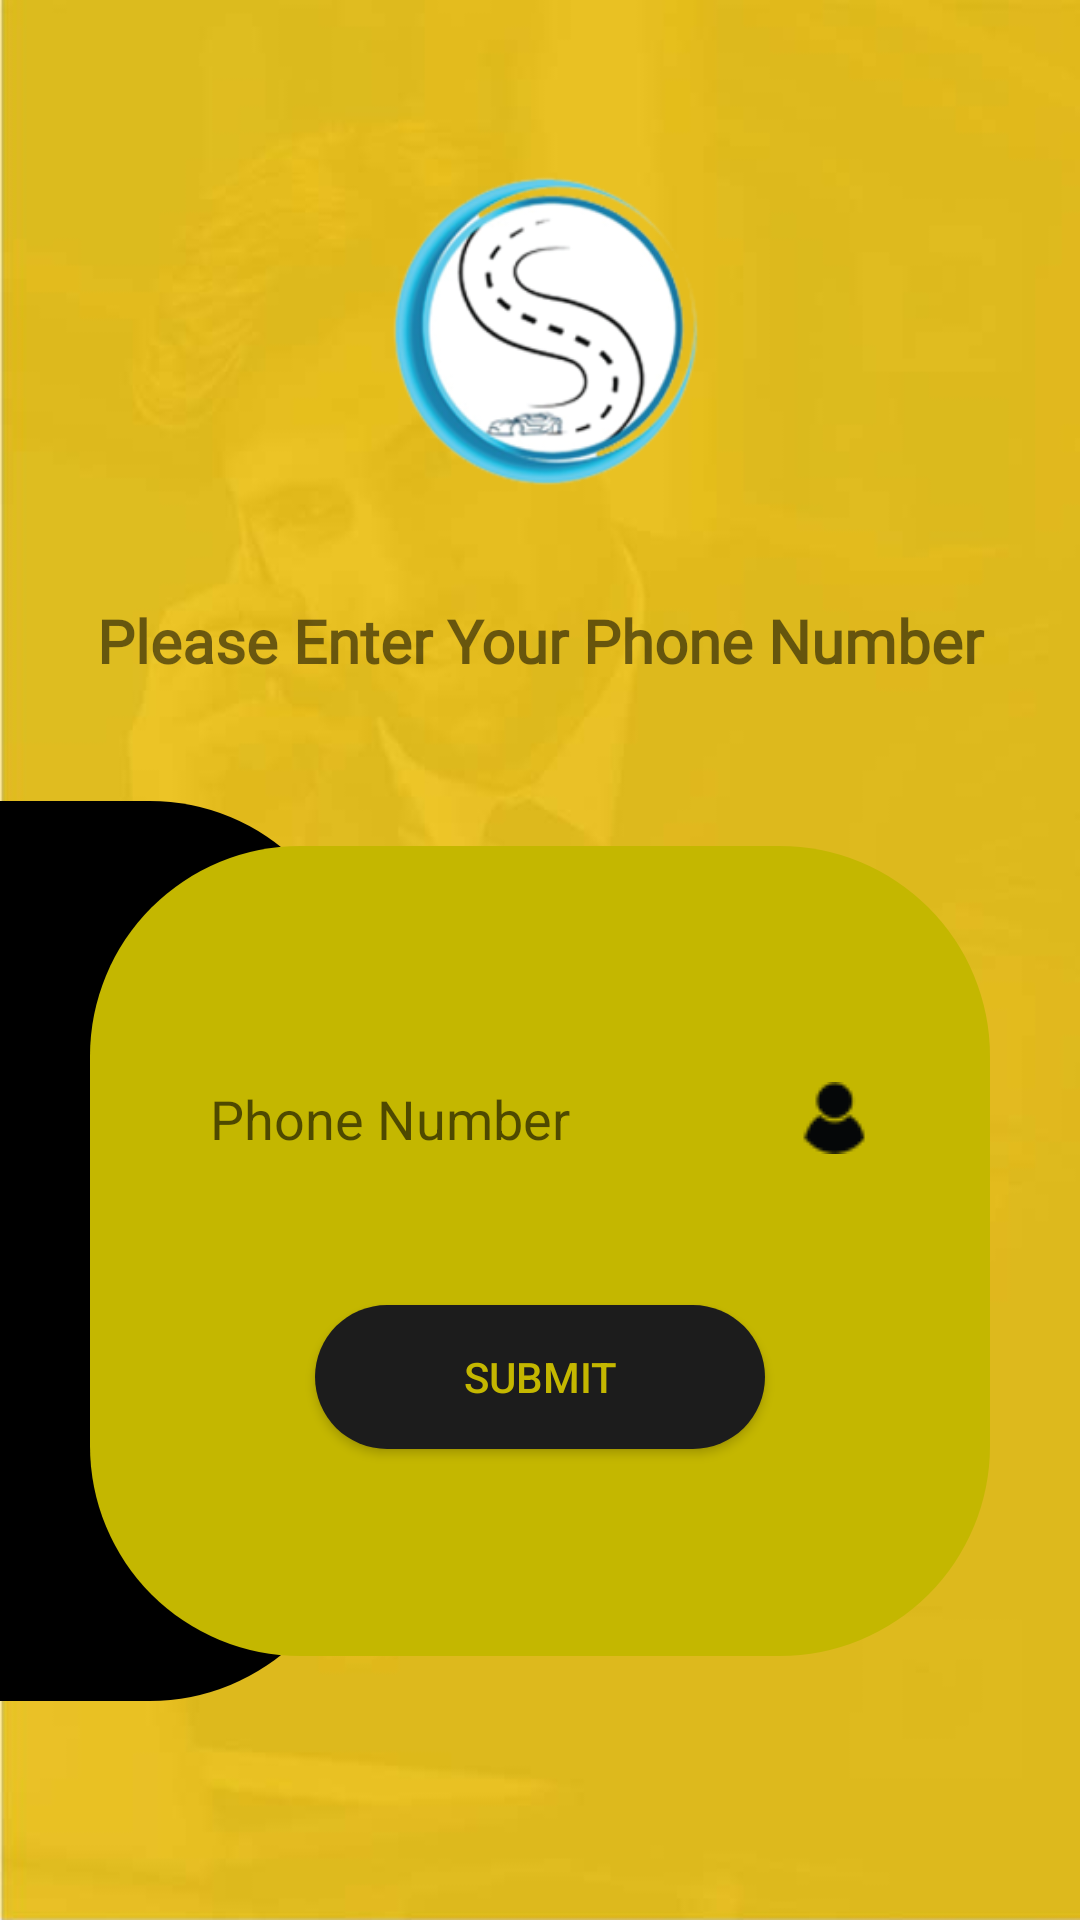

Android layout source for this screen:
<!-- AndroidManifest.xml: application theme AppTheme -->
<!-- res/layout/activity_forgot_password.xml -->
<?xml version="1.0" encoding="utf-8"?>
<LinearLayout xmlns:android="http://schemas.android.com/apk/res/android"
    android:orientation="vertical" android:layout_width="match_parent"
    android:background="@drawable/login_bg"
    android:layout_height="match_parent">
    <LinearLayout
        android:layout_width="match_parent"
        android:layout_height="wrap_content"
        android:orientation="vertical"
        android:layout_marginTop="40dp">
        <ImageView
            android:layout_width="150dp"
            android:layout_height="150dp"
            android:src="@drawable/shreeji_logo"
            android:layout_gravity="center"/>
        <TextView
            android:layout_marginTop="10dp"
            android:layout_width="match_parent"
            android:layout_height="wrap_content"
            android:textSize="20sp"
            android:layout_gravity="center"
            android:gravity="center"
            android:fontFamily="@font/trueno_font"
            android:textStyle="bold"
            android:text="@string/enter_phone_number"/>
        <RelativeLayout
            android:layout_width="match_parent"
            android:layout_height="300dp"
            android:layout_marginTop="40dp"
            android:orientation="horizontal">
            <LinearLayout
                android:layout_width="120dp"
                android:layout_height="300dp"
                android:background="@drawable/gradiant_button_black"/>
            <LinearLayout
                android:layout_marginTop="30dp"
                android:layout_marginLeft="30dp"
                android:layout_marginRight="30dp"
                android:layout_width="match_parent"
                android:layout_height="300dp"
                android:orientation="vertical"
                android:gravity="center"
                android:layout_centerInParent="true"
                android:layout_gravity="center_vertical"
                android:padding="20dp"
                android:background="@drawable/gradiant_button_yellow">
                <EditText
                    android:id="@+id/phoneNumber_forgot_pwd"
                    android:layout_width="match_parent"
                    android:layout_height="wrap_content"
                    android:paddingLeft="20dp"
                    android:imeOptions="actionNext"
                    android:singleLine="true"
                    android:background="@drawable/rounded_corner"
                    android:hint="@string/phone"
                    android:drawableRight="@drawable/user"
                    android:inputType="phone"
                    android:paddingTop="10dp"
                    android:paddingRight="20dp"
                    android:paddingBottom="10dp"/>

                <Button
                    android:id="@+id/submit"
                    android:layout_marginTop="40dp"
                    android:textColor="@color/theme_color"
                    android:layout_gravity="center"
                    android:layout_width="150dp"
                    android:layout_height="wrap_content"
                    android:text="@string/submit"
                    android:background="@drawable/button_color_black"/>


            </LinearLayout>

        </RelativeLayout>
    </LinearLayout>


</LinearLayout>
<!-- resources referenced by this layout -->
<resources>
  <color name="theme_color">#c4b700</color>
  <!-- drawable button_color_black (drawable) -->
  <?xml version="1.0" encoding="utf-8"?>
  <shape xmlns:android="http://schemas.android.com/apk/res/android"
      android:shape="rectangle">
      <corners
          android:radius="30dp"/>
      
      <gradient
          android:startColor="@color/buttonBlack"
          android:centerColor="@color/buttonBlack"
          android:endColor="@color/buttonBlack"
          android:angle="270" />
  </shape>
  <!-- drawable gradiant_button_black (drawable) -->
  <?xml version="1.0" encoding="utf-8"?>
  <selector
      xmlns:android="http://schemas.android.com/apk/res/android">
      <item>
          <shape android:shape="rectangle">
              <corners android:topRightRadius="70dp"
                  android:bottomRightRadius="70dp" />
              <solid android:color="@android:color/black"/>
          </shape>
      </item>
  </selector>
  <!-- drawable gradiant_button_yellow (drawable) -->
  <?xml version="1.0" encoding="utf-8"?>
  <shape xmlns:android="http://schemas.android.com/apk/res/android"
      android:shape="rectangle">
      <corners
          android:radius="70dp"/>
      
      <gradient
          android:startColor="@color/theme_color"
          android:centerColor="@color/theme_color"
          android:endColor="@color/theme_color"
          android:angle="270" />
  </shape>
  <!-- drawable login_bg: jpg bitmap (drawable, 27605 bytes) -->
  <!-- drawable shreeji_logo: png bitmap (drawable, 36422 bytes) -->
  <!-- drawable user: png bitmap (drawable, 657 bytes) -->
  <string name="enter_phone_number">Please Enter Your Phone Number</string>
  <string name="phone">Phone Number</string>
  <string name="submit">Submit</string>
  <style name="AppTheme" parent="Theme.AppCompat.Light.NoActionBar">
          
          <item name="colorPrimary">@color/colorPrimary</item>
          <item name="colorPrimaryDark">@color/colorPrimaryDark</item>
          <item name="colorAccent">@color/colorAccent</item>
  
      </style>
  <color name="buttonBlack">#1c1c1c</color>
  <color name="colorPrimary">#008577</color>
  <color name="colorPrimaryDark">#c4b700</color>
  <color name="colorAccent">#D81B60</color>
</resources>
